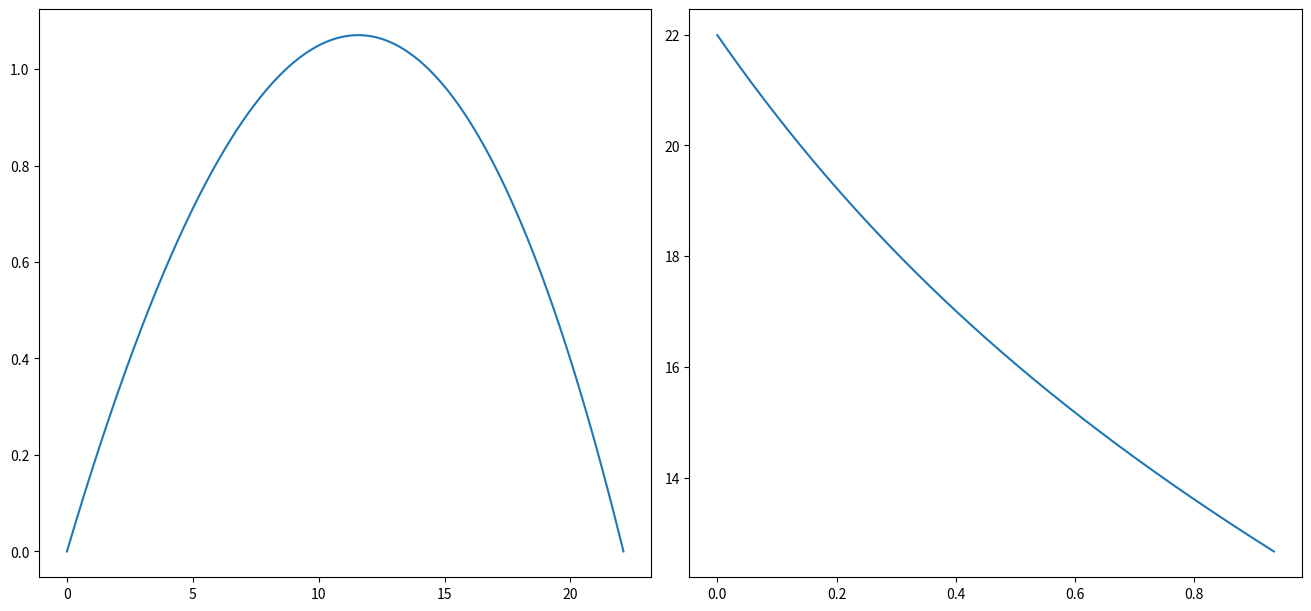

Write the Python code that produced this figure.
# -*- coding: utf-8 -*-
"""
Created on Mon May 16 16:32:22 2022

[redacted]
"""

import matplotlib.pyplot as plt
import numpy as np

dt = 0.0001   #deltat
g = 9.8       #gravidade
m = 57/1000   #massa
v0 = 100/3.6  #velocidade inicial
ang0 = np.radians(10) #angulo segundo x
t = np.arange(0,15+dt, dt) #intervalo de tempo
TerminalVel = 100/3.6 #velocidade terminal

y0 = 0 
x0 = 0
vx0 = v0*np.cos(ang0) #velocidade em x
vy0 = v0*np.sin(ang0) #velocidade em y

E0 = m*(0.5*v0**2 + g*y0) #energia mecanica inicial
 
ind1, ind2 = round(0.4/dt), round(0.8/dt) #indice nos pontos 0.4 e 0.8

x = np.zeros(t.size)
y = np.zeros(t.size)    
vx = np.zeros(t.size)
vy = np.zeros(t.size)
v = np.zeros(t.size)
x[0], y[0] = x0, y0 #posicoes iniciais
v[0], vx[0], vy[0] = v0, vx0, vy0 #velocidades iniciais

D = g/TerminalVel**2 #Aquele D manhoso
f = np.zeros(t.size)

for i in range(t.size-1):
    vAbs = np.sqrt(vx[i]**2+vy[i]**2) #velocidade absoluta
    ax = -D*vx[i]*v[i]  #acelaracao em x
    ay = -D*vy[i]*v[i]
    f[i] = m*(ax*vx[i]+ay*vy[i]) # forca da resistencia

    ay = ay - g #acelaracao em y
    
    vx[i+1] = vx[i] + ax*dt
    vy[i+1] = vy[i] + ay*dt
    x[i+1] = x[i] + vx[i]*dt
    y[i+1] = y[i] + vy[i]*dt
    v[i+1] = np.linalg.norm((vx[i+1], vy[i+1]))
    if y[i+1] < 0:
        break;
        
    
t = t[:i+2]
x = x[:i+2]
y = y[:i+2]
vx = vx[:i+2]
vy = vy[:i+2]
v = v[:i+2]

fig1, ax = plt.subplots(1, 2, figsize=(13,6), layout="constrained")
EM = m*(0.5*v**2 + g*y) #energia mecanica nos varios pontos

ax[0].plot(x, y)

ax[1].plot(t, EM)
plt.show()

Wres1 = (0.5*(f[0]+f[ind1])+np.sum(f[1:ind1]))*dt
Wres2 = (0.5*(f[0]+f[ind2])+np.sum(f[1:ind2]))*dt

print(EM[0])
print(EM[ind1])
print(EM[ind2])
print(Wres1)
print(Wres2)
print(E0 + Wres1)
print(E0 + Wres2)
